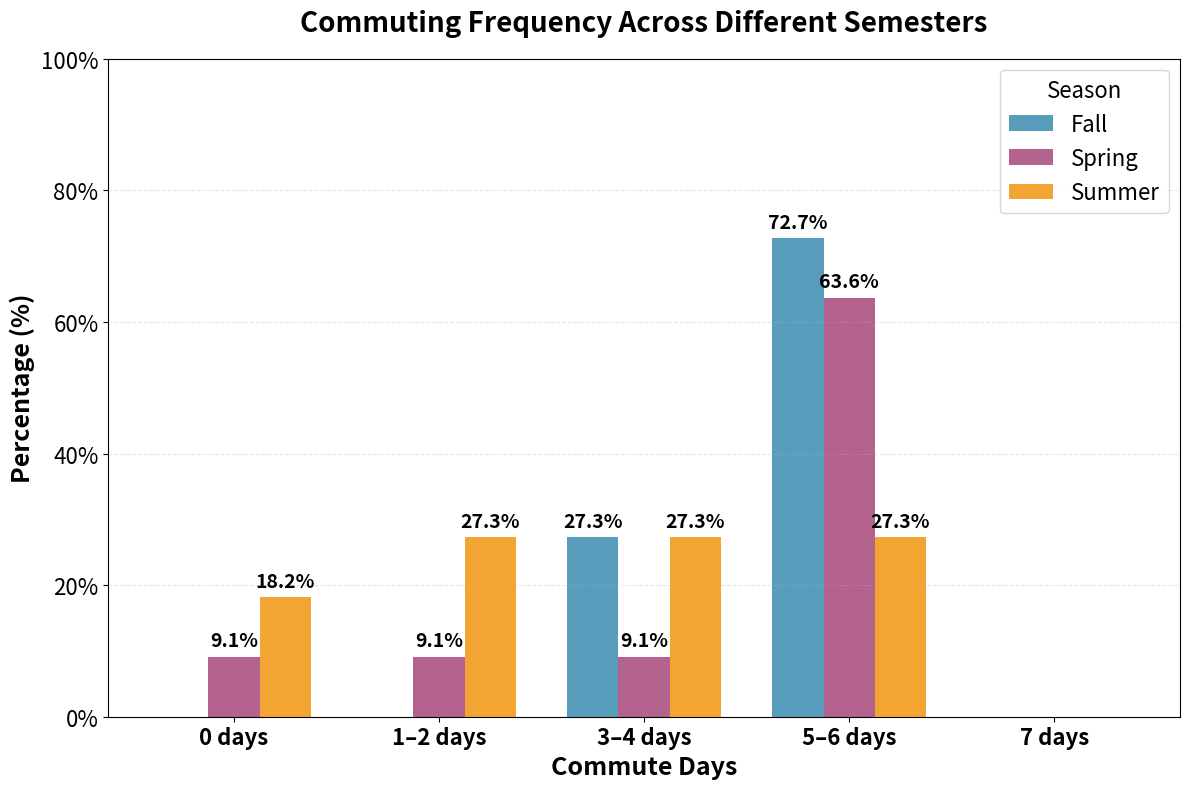
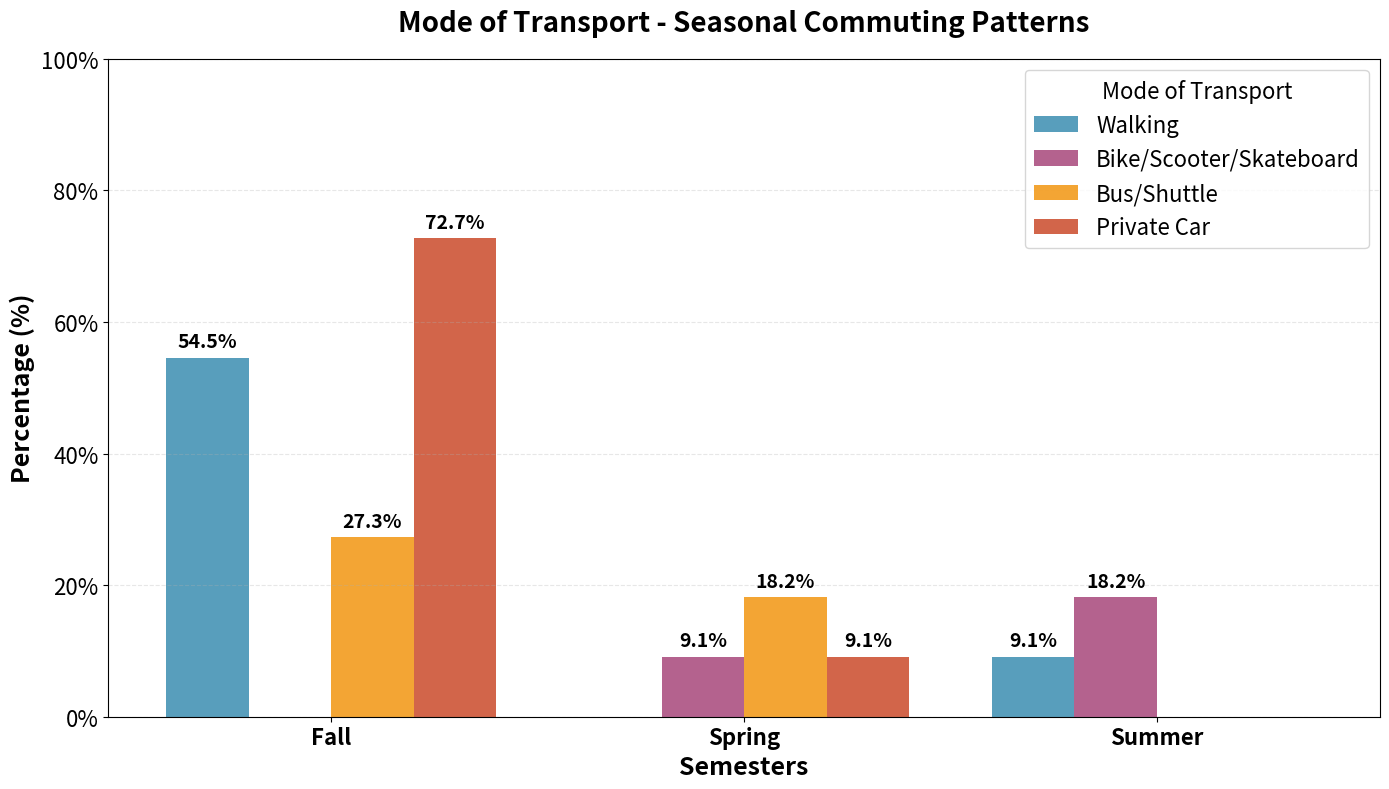
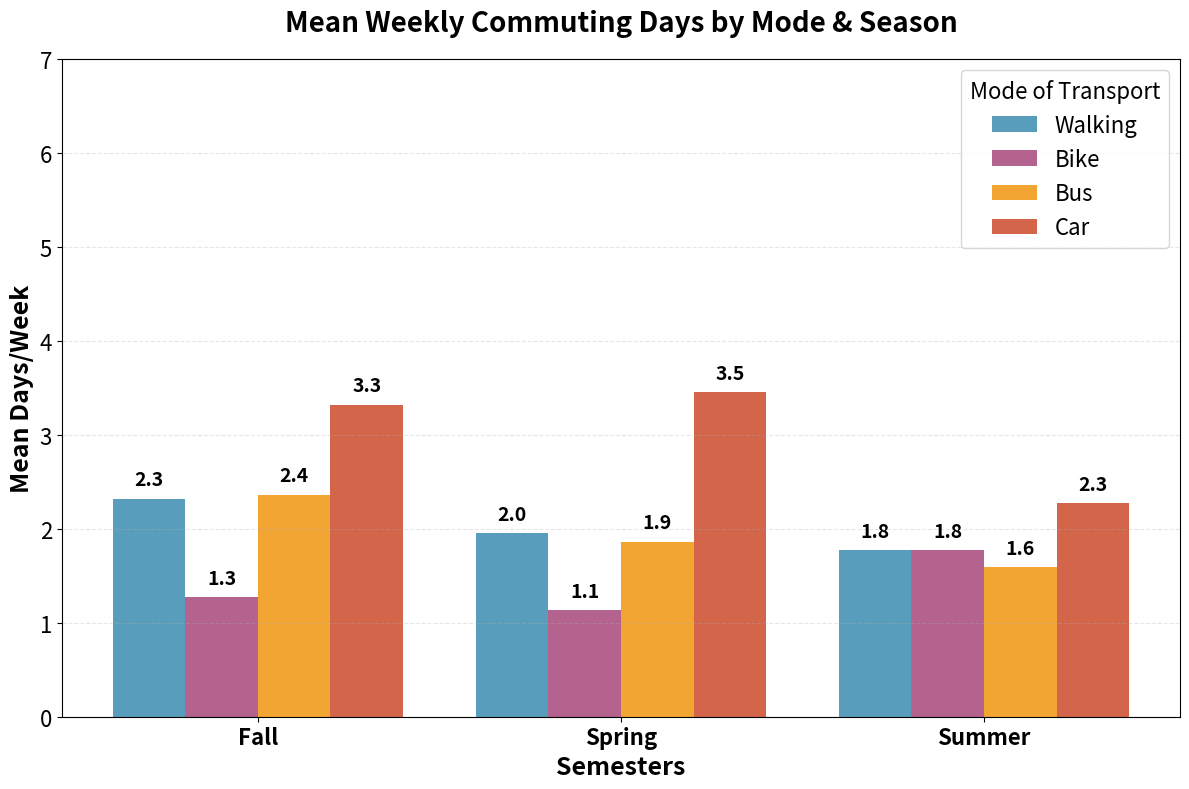

Python code for these plots, in order:
import matplotlib.pyplot as plt
import numpy as np
import pandas as pd
from matplotlib.ticker import FuncFormatter


# ========================================================================================================================
# STEP 1: Commuting Frequency Across Different Semesters
# ========================================================================================================================

# Data
data = {
    'Commute Days': ['0 days', '1–2 days', '3–4 days', '5–6 days', '7 days'],
    'Fall (%)':   [0, 0, 27.27, 72.73, 0],
    'Spring (%)': [9.09, 9.09, 9.09, 63.64, 0],
    'Summer (%)': [18.18, 27.27, 27.27, 27.27, 0]
}

import pandas as pd, numpy as np, matplotlib.pyplot as plt
df = pd.DataFrame(data)

fig, ax = plt.subplots(figsize=(12, 8))
colors = ['#2E86AB', '#A23B72', '#F18F01']
x = np.arange(len(df['Commute Days']))
width = 0.25

bars1 = ax.bar(x - width, df['Fall (%)'],   width, label='Fall',   color=colors[0], alpha=0.8)
bars2 = ax.bar(x,           df['Spring (%)'], width, label='Spring', color=colors[1], alpha=0.8)
bars3 = ax.bar(x + width, df['Summer (%)'], width, label='Summer', color=colors[2], alpha=0.8)

ax.set_xlabel('Commute Days', fontsize=18, fontweight='bold')
ax.set_ylabel('Percentage (%)', fontsize=18, fontweight='bold')
ax.set_title('Commuting Frequency Across Different Semesters', fontsize=20, fontweight='bold', pad=20)
ax.set_xticks(x)
ax.set_xticklabels(df['Commute Days'], fontsize=16, fontweight='bold')
ax.yaxis.set_major_formatter(FuncFormatter(lambda v, _: f'{v:.0f}%'))
plt.yticks(fontsize=16)
ax.legend(title="Season", fontsize=16, title_fontsize=16)
ax.grid(axis='y', alpha=0.3, linestyle='--')

# Same y-scale (0–100) for consistency with other plots
ax.set_ylim(0, 100)

def add_value_labels(bars):
    for bar in bars:
        h = bar.get_height()
        if h > 0:
            ax.text(bar.get_x() + bar.get_width()/2., h + 1.0,
                    f'{h:.1f}%', ha='center', va='bottom',
                    fontsize=14, fontweight='bold')

add_value_labels(bars1)
add_value_labels(bars2)
add_value_labels(bars3)

plt.tight_layout()
plt.savefig('commuting_frequency_plot.png', dpi=300, bbox_inches='tight')
plt.show()
print("✅ Saved: commuting_frequency_plot.png")


# ========================================================================================================================
# STEP 2: Mode of transportation - Seasonal Commuting Patterns
# ========================================================================================================================

# Data from the updated commuting modes table

data2 = {
    'Semester': ['Fall', 'Spring', 'Summer'],
    'Walking (%)':                  [54.55, 0.00, 9.09],
    'Bike/Scooter/Skateboard (%)':  [0.00, 9.09, 18.18],
    'Bus/Shuttle (%)':              [27.27, 18.18, 0.00],
    'Private Car (%)':              [72.73, 9.09, 0.00]
}
df2 = pd.DataFrame(data2)

fig, ax = plt.subplots(figsize=(14, 8))
colors2 = ['#2E86AB', '#A23B72', '#F18F01', '#C73E1D']

x = np.arange(len(df2['Semester']))
width = 0.2

b1 = ax.bar(x - 1.5*width, df2['Walking (%)'],                 width, label='Walking',                 color=colors2[0], alpha=0.8)
b2 = ax.bar(x - 0.5*width, df2['Bike/Scooter/Skateboard (%)'], width, label='Bike/Scooter/Skateboard', color=colors2[1], alpha=0.8)
b3 = ax.bar(x + 0.5*width, df2['Bus/Shuttle (%)'],             width, label='Bus/Shuttle',             color=colors2[2], alpha=0.8)
b4 = ax.bar(x + 1.5*width, df2['Private Car (%)'],             width, label='Private Car',             color=colors2[3], alpha=0.8)

ax.set_xlabel('Semesters', fontsize=18, fontweight='bold')
ax.set_ylabel('Percentage (%)', fontsize=18, fontweight='bold')
ax.set_title('Mode of Transport - Seasonal Commuting Patterns', fontsize=20, fontweight='bold', pad=20)
ax.set_xticks(x)
ax.set_xticklabels(df2['Semester'], fontsize=16, fontweight='bold')
ax.yaxis.set_major_formatter(FuncFormatter(lambda v, _: f'{v:.0f}%'))
plt.yticks(fontsize=16)
ax.legend(fontsize=16, title="Mode of Transport", title_fontsize=16, loc='upper right')
ax.grid(axis='y', alpha=0.3, linestyle='--')

# Same y-scale (0–100)
ax.set_ylim(0, 100)

def add_labels(bars):
    for bar in bars:
        h = bar.get_height()
        if h > 0:
            ax.text(bar.get_x() + bar.get_width()/2., h + 1.0,
                    f'{h:.1f}%', ha='center', va='bottom',
                    fontsize=14, fontweight='bold')

for bars in (b1, b2, b3, b4):
    add_labels(bars)

plt.tight_layout()
plt.savefig('commuting_modes_updated_plot.png', dpi=300, bbox_inches='tight')
plt.show()
print("✅ Saved: commuting_modes_updated_plot.png")

# ========================================================================================================================
# STEP 3: Mean Weekly Commuting Days by Mode & Season
# ========================================================================================================================


data = {
    "Walking": {
        "Fall":   [0,5.5,0,0,0,5.5,5.5,0,0,5.5,3.5],
        "Spring": [0,5.5,0,0,0,5.5,5.5,0,0,1.5,3.5],
        "Summer": [0,0,1.5,0,0,5.5,5.5,0,0,3.5,3.5]
    },
    "Bike": {
        "Fall":   [0,0,1.5,0,0,5.5,0,0,0,3.5,3.5],
        "Spring": [0,0,0,0,0,5.5,0,0,0,3.5,3.5],
        "Summer": [0,0,3.5,0,0,5.5,0,0,0,7,3.5]
    },
    "Bus": {
        "Fall":   [0,1.5,3.5,0,1.5,5.5,0,0,3.5,7,3.5],
        "Spring": [0,1.5,7,0,1.5,0,0,0,3.5,3.5,3.5],
        "Summer": [0,0,0,0,1.5,0,0,0,5.5,7,3.5]
    },
    "Car": {
        "Fall":   [5.5,0,0,5.5,5.5,5.5,5.5,0,5.5,0,3.5],
        "Spring": [5.5,0,1.5,5.5,5.5,5.5,5.5,0,5.5,0,3.5],
        "Summer": [3.5,0,0,3.5,5.5,3.5,0,0,5.5,0,3.5]
    }
}

# Calculate mean values for each mode in each semester
semesters = ['Fall', 'Spring', 'Summer']
modes = ['Walking', 'Bike', 'Bus', 'Car']

# Create a matrix to store mean values
mean_data = {}
for semester in semesters:
    mean_data[semester] = {}
    for mode in modes:
        mean_data[semester][mode] = np.mean(data[mode][semester])

# Convert to DataFrame for easier plotting
df_means = pd.DataFrame(mean_data)

print("Mean commuting days per week by mode and semester:")
print(df_means.round(2))

# =======================
# Create the plot
# =======================

fig, ax = plt.subplots(figsize=(12, 8))

# Define colors for each commuting mode
colors = ['#2E86AB', '#A23B72', '#F18F01', '#C73E1D']

x = np.arange(len(semesters))  # Fall, Spring, Summer
width = 0.2

# Plot bars
bars1 = ax.bar(x - 1.5*width, df_means.loc['Walking'], width, label='Walking', color=colors[0], alpha=0.8)
bars2 = ax.bar(x - 0.5*width, df_means.loc['Bike'], width, label='Bike', color=colors[1], alpha=0.8)
bars3 = ax.bar(x + 0.5*width, df_means.loc['Bus'], width, label='Bus', color=colors[2], alpha=0.8)
bars4 = ax.bar(x + 1.5*width, df_means.loc['Car'], width, label='Car', color=colors[3], alpha=0.8)

# Customize axes
ax.set_xlabel('Semesters', fontsize=18, fontweight='bold')
ax.set_ylabel('Mean Days/Week', fontsize=18, fontweight='bold')
ax.set_title('Mean Weekly Commuting Days by Mode & Season', fontsize=20, fontweight='bold', pad=20)
ax.set_xticks(x)
ax.set_xticklabels(semesters, fontsize=16, fontweight='bold')
plt.yticks(fontsize=16)

# Legend
ax.legend(fontsize=16, title="Mode of Transport", title_fontsize=16, loc='upper right')

# Grid + Y limit
ax.grid(axis='y', alpha=0.3, linestyle='--')
ax.set_ylim(0, 7)  # consistent with max days/week

# Add value labels
def add_value_labels(bars):
    for bar in bars:
        h = bar.get_height()
        if h > 0:
            ax.text(bar.get_x() + bar.get_width()/2., h + 0.1,
                   f'{h:.1f}', ha='center', va='bottom',
                   fontsize=14, fontweight='bold')

for b in (bars1, bars2, bars3, bars4):
    add_value_labels(b)

# Save before show
plt.tight_layout()
plt.savefig('commuting_modes_by_semester_plot.png', dpi=300, bbox_inches='tight')
plt.show()

